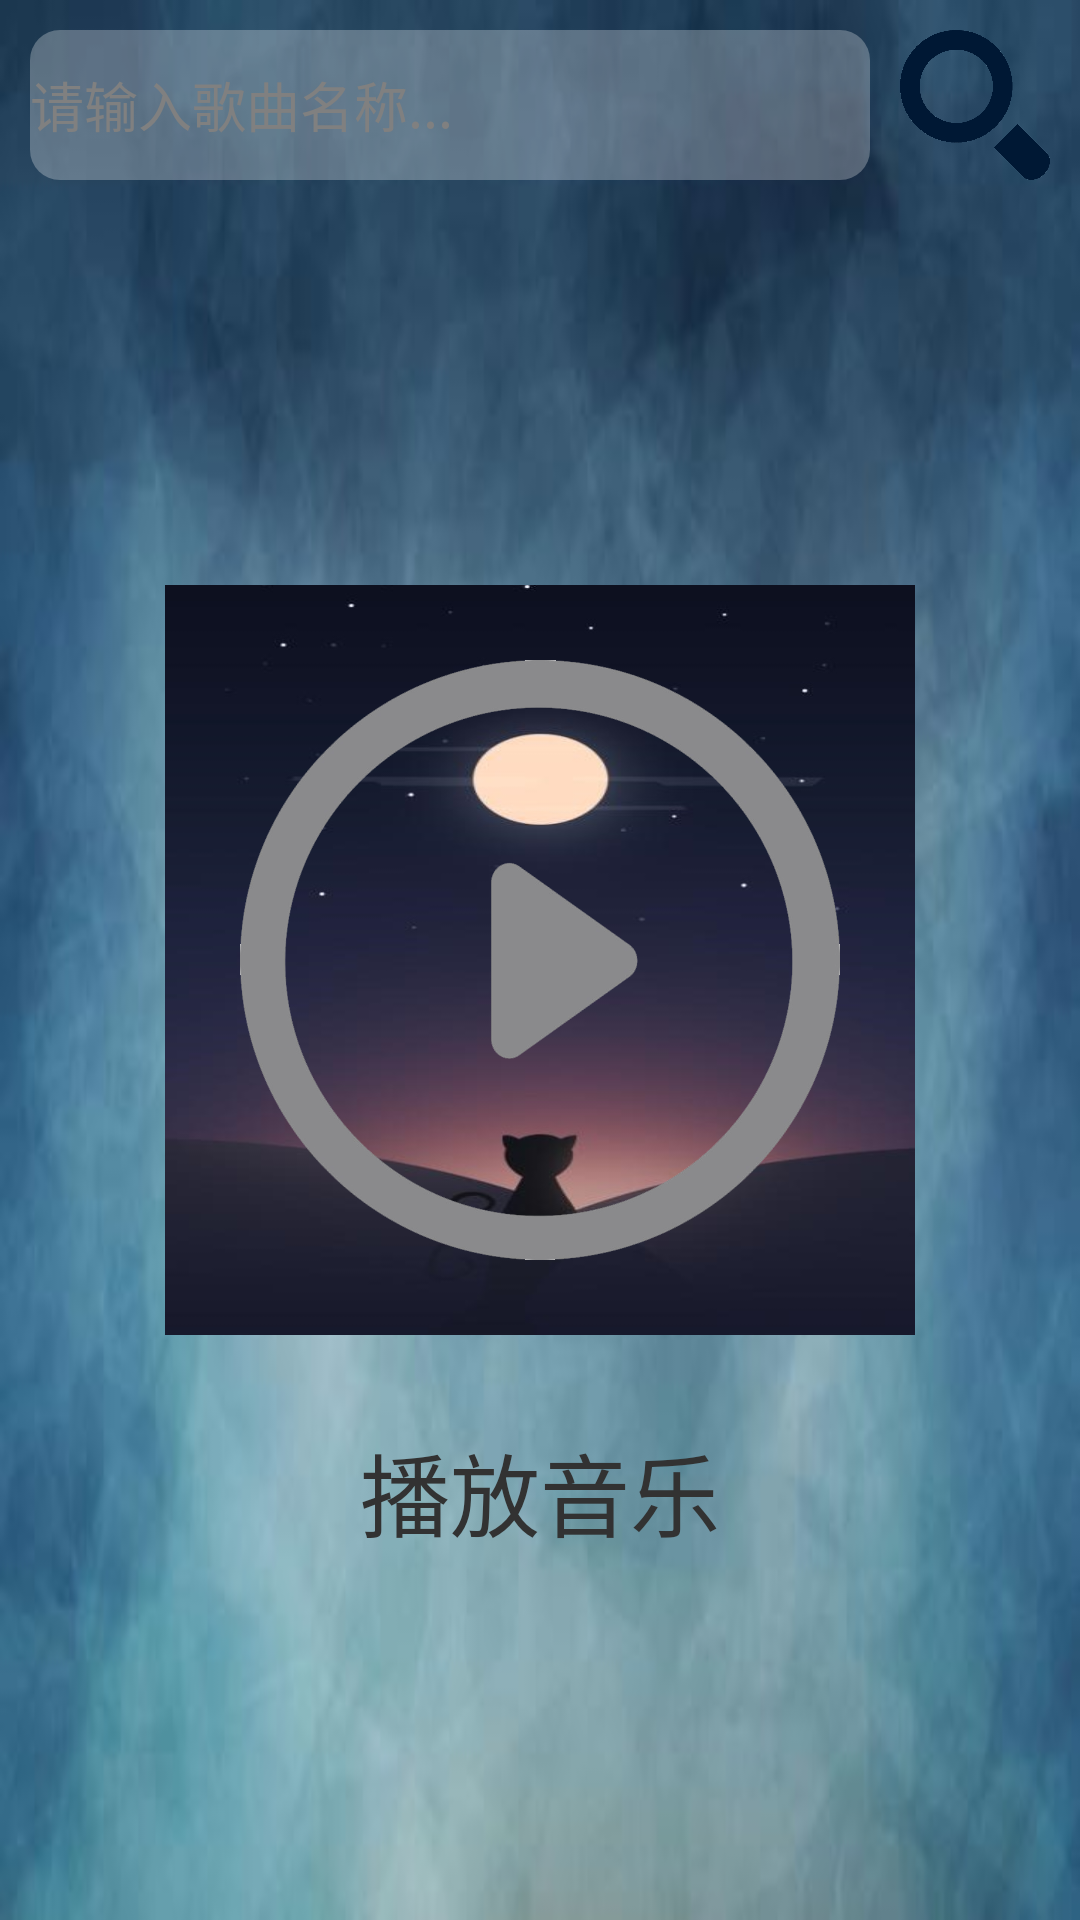

Write the Android layout XML for this screen, with the resource values it uses.
<!-- AndroidManifest.xml: application theme AppTheme -->
<!-- res/layout/music_lo.xml -->
<?xml version="1.0" encoding="utf-8"?>
<RelativeLayout xmlns:android="http://schemas.android.com/apk/res/android"
    android:layout_width="match_parent"
    android:layout_height="match_parent"
    android:orientation="vertical"
    android:background="@drawable/bcgrd"
    android:padding="10dp" >
 
        
           <ImageButton
        android:id="@+id/music_searchbtn"
        android:layout_width="50dp"
        android:layout_height="50dp"
        android:layout_above="@+id/music_lv"
        android:scaleType="fitXY"
        android:layout_alignParentRight="true"
        android:layout_alignParentTop="true"
        android:background="@color/transparent"
        android:src="@drawable/searching" /> 
    <EditText
        android:id="@+id/music_searchet"
        android:layout_width="wrap_content"
        android:layout_height="50dp"
        android:layout_alignParentLeft="true"
        android:layout_alignParentTop="true"
        android:layout_toLeftOf="@id/music_searchbtn"
        android:layout_marginRight="10dp"
      	android:background="@drawable/blackshape"
        android:hint="请输入歌曲名称..." />
        
        <FrameLayout
            android:id="@+id/music_playview"
            android:layout_width="250dp"
            android:layout_height="250dp"
            android:layout_centerInParent="true"
            android:scaleType="fitXY"
            android:background="@drawable/pic1" >
        <ImageButton
            android:id="@+id/music_playbtn"
            android:layout_width="200dp"
            android:layout_height="200dp"
            android:layout_margin="25dp"
            android:scaleType="fitXY"
            
            android:background="@drawable/play" />
        </FrameLayout>

        <TextView
            android:id="@+id/music_name"
            android:layout_width="wrap_content"
            android:layout_height="wrap_content"
        	android:layout_below="@id/music_playview"
			android:layout_marginTop="30dp"
            android:layout_centerHorizontal="true"
            android:text="@string/musicname"
            android:textSize="30sp" />
 

</RelativeLayout>
<!-- resources referenced by this layout -->
<resources>
  <color name="transparent">#0000</color>
  <!-- drawable bcgrd: jpg bitmap (drawable, 11551 bytes) -->
  <!-- drawable blackshape (drawable) -->
  <?xml version="1.0" encoding="utf-8"?>
  <shape xmlns:android="http://schemas.android.com/apk/res/android"
      android:shape="rectangle" >
      <solid 
          android:color="#45FFFFFF"/>
      <corners 
          android:radius="10dp"
          />
  </shape>
  <!-- drawable pic1: jpg bitmap (drawable, 24609 bytes) -->
  <!-- drawable play: png bitmap (drawable, 107607 bytes) -->
  <!-- drawable searching: png bitmap (drawable, 51773 bytes) -->
  <string name="musicname">播放音乐</string>
  <style name="AppTheme" parent="AppBaseTheme">
          
      </style>
  <style name="AppBaseTheme" parent="android:Theme.Light">
          
      </style>
</resources>
